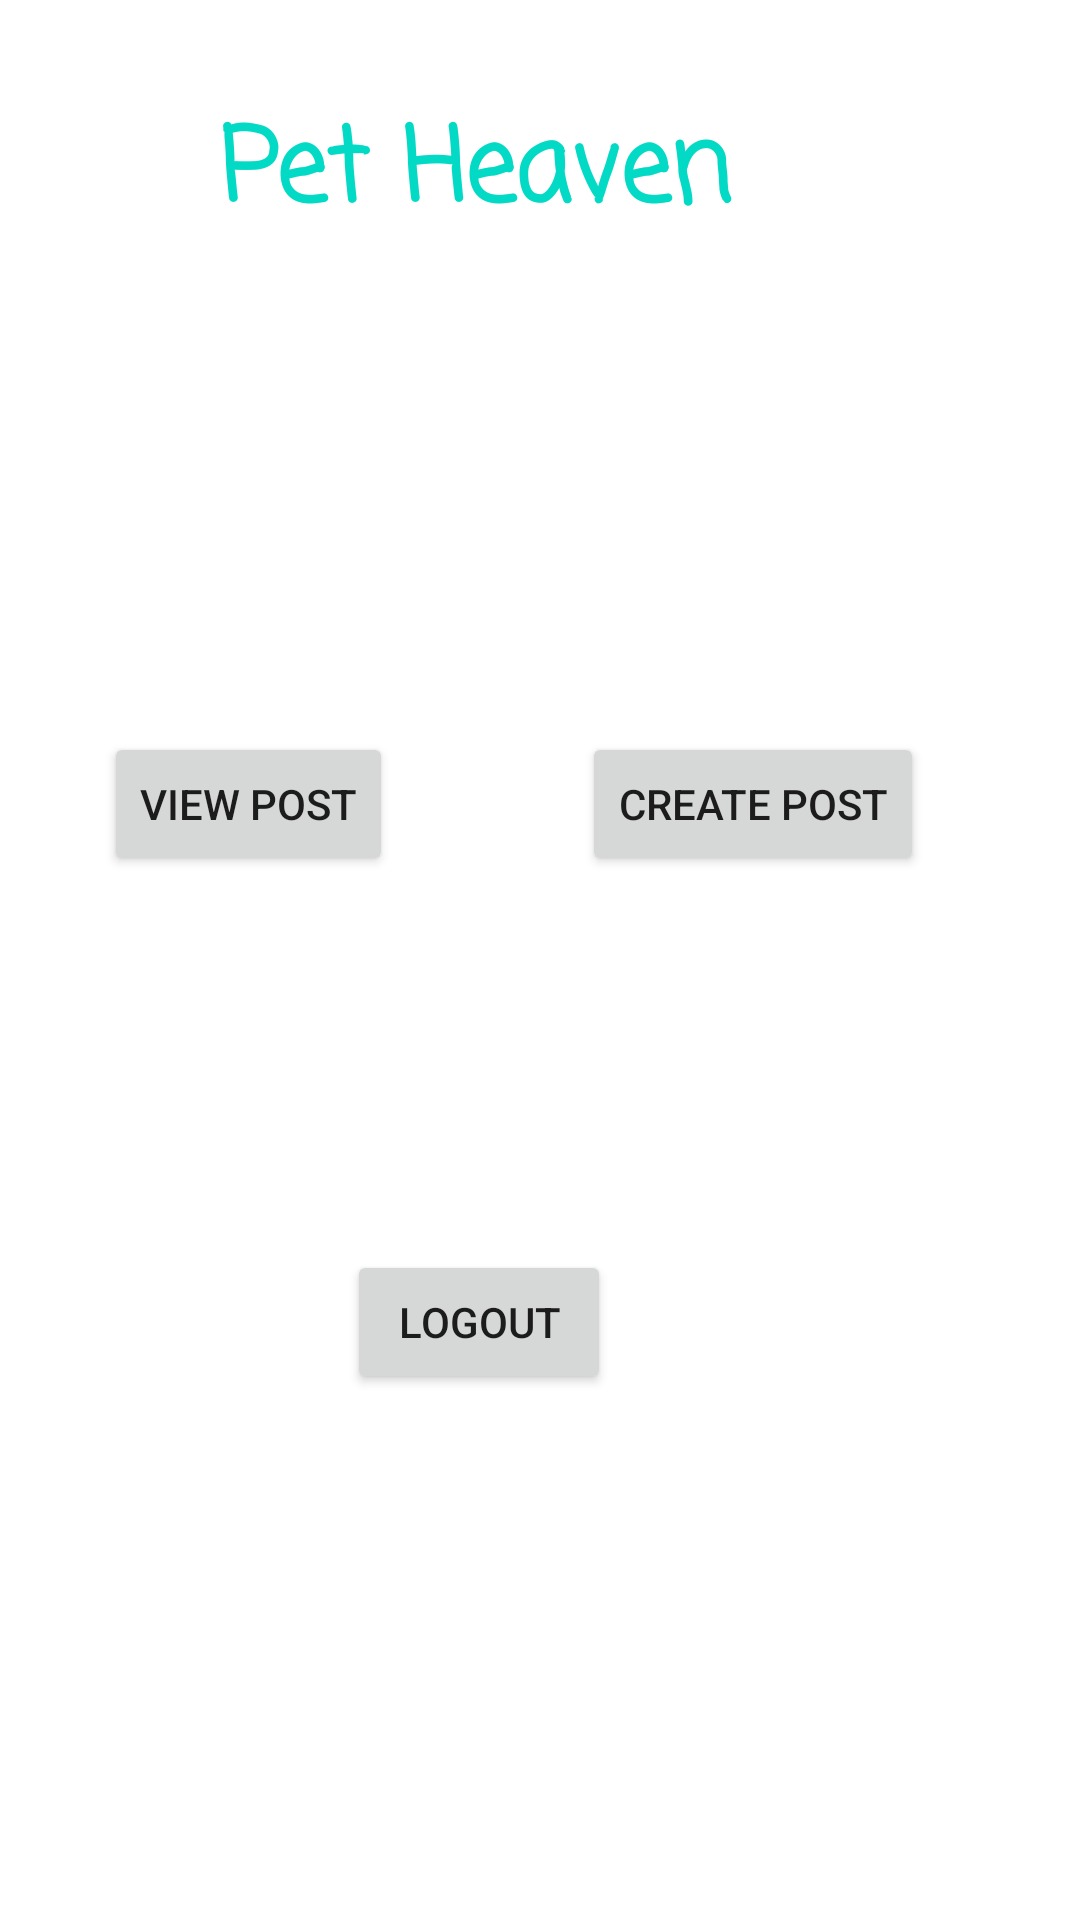

Here is an Android app screen rendered from its layout file. Give the layout XML and the strings, colors and styles it references.
<!-- AndroidManifest.xml: application theme Theme.APAD_Project -->
<!-- res/layout/fragment_second.xml -->
<?xml version="1.0" encoding="utf-8"?>
<androidx.constraintlayout.widget.ConstraintLayout xmlns:android="http://schemas.android.com/apk/res/android"
    xmlns:app="http://schemas.android.com/apk/res-auto"
    xmlns:tools="http://schemas.android.com/tools"
    android:layout_width="match_parent"
    android:layout_height="match_parent"
    tools:context=".SecondFragment">

    <TextView
        android:id="@+id/textview_second"
        android:layout_width="wrap_content"
        android:layout_height="wrap_content"
        android:fontFamily="casual"
        android:text="Pet Heaven"
        android:textColor="@color/teal_200"
        android:textSize="34sp"
        android:textStyle="bold"
        android:typeface="sans"
        app:layout_constraintBottom_toTopOf="@id/button_logout"
        app:layout_constraintEnd_toEndOf="parent"
        app:layout_constraintHorizontal_bias="0.387"
        app:layout_constraintStart_toStartOf="parent"
        app:layout_constraintTop_toTopOf="parent"
        app:layout_constraintVertical_bias="0.088" />

    <Button
        android:id="@+id/button_logout"
        android:layout_width="wrap_content"
        android:layout_height="wrap_content"
        android:text="@string/Logout"
        app:layout_constraintBottom_toBottomOf="parent"
        app:layout_constraintEnd_toEndOf="parent"
        app:layout_constraintHorizontal_bias="0.425"
        app:layout_constraintStart_toStartOf="parent"
        app:layout_constraintTop_toTopOf="parent"
        app:layout_constraintVertical_bias="0.704" />

    <Button
        android:id="@+id/button_createpost"
        android:layout_width="wrap_content"
        android:layout_height="wrap_content"
        android:text="Create Post"
        app:layout_constraintBottom_toBottomOf="parent"
        app:layout_constraintEnd_toEndOf="parent"
        app:layout_constraintHorizontal_bias="0.789"
        app:layout_constraintStart_toStartOf="parent"
        app:layout_constraintTop_toTopOf="parent"
        app:layout_constraintVertical_bias="0.412" />

    <Button
        android:id="@+id/button_viewpost"
        android:layout_width="wrap_content"
        android:layout_height="wrap_content"
        android:text="View Post"
        app:layout_constraintBottom_toBottomOf="parent"
        app:layout_constraintEnd_toEndOf="parent"
        app:layout_constraintHorizontal_bias="0.132"
        app:layout_constraintStart_toStartOf="parent"
        app:layout_constraintTop_toTopOf="parent"
        app:layout_constraintVertical_bias="0.412" />
</androidx.constraintlayout.widget.ConstraintLayout>
<!-- resources referenced by this layout -->
<resources>
  <string name="Logout">Logout</string>
  <style name="Theme.APAD_Project" parent="Theme.MaterialComponents.DayNight.DarkActionBar">
          
          <item name="colorPrimary">@color/purple_500</item>
          <item name="colorPrimaryVariant">@color/purple_700</item>
          <item name="colorOnPrimary">@color/white</item>
          
          <item name="colorSecondary">@color/teal_200</item>
          <item name="colorSecondaryVariant">@color/teal_700</item>
          <item name="colorOnSecondary">@color/black</item>
          
          <item name="android:statusBarColor" tools:targetApi="l">?attr/colorPrimaryVariant</item>
          
      </style>
  <!-- not gathered from this repository: default colours our renderer supplied (Android Studio template values) -->
  <color name="purple_500">#FF6200EE</color>
  <color name="purple_700">#FF3700B3</color>
  <color name="teal_200">#FF03DAC5</color>
  <color name="teal_700">#FF018786</color>
  <color name="black">#FF000000</color>
  <color name="white">#FFFFFFFF</color>
</resources>
